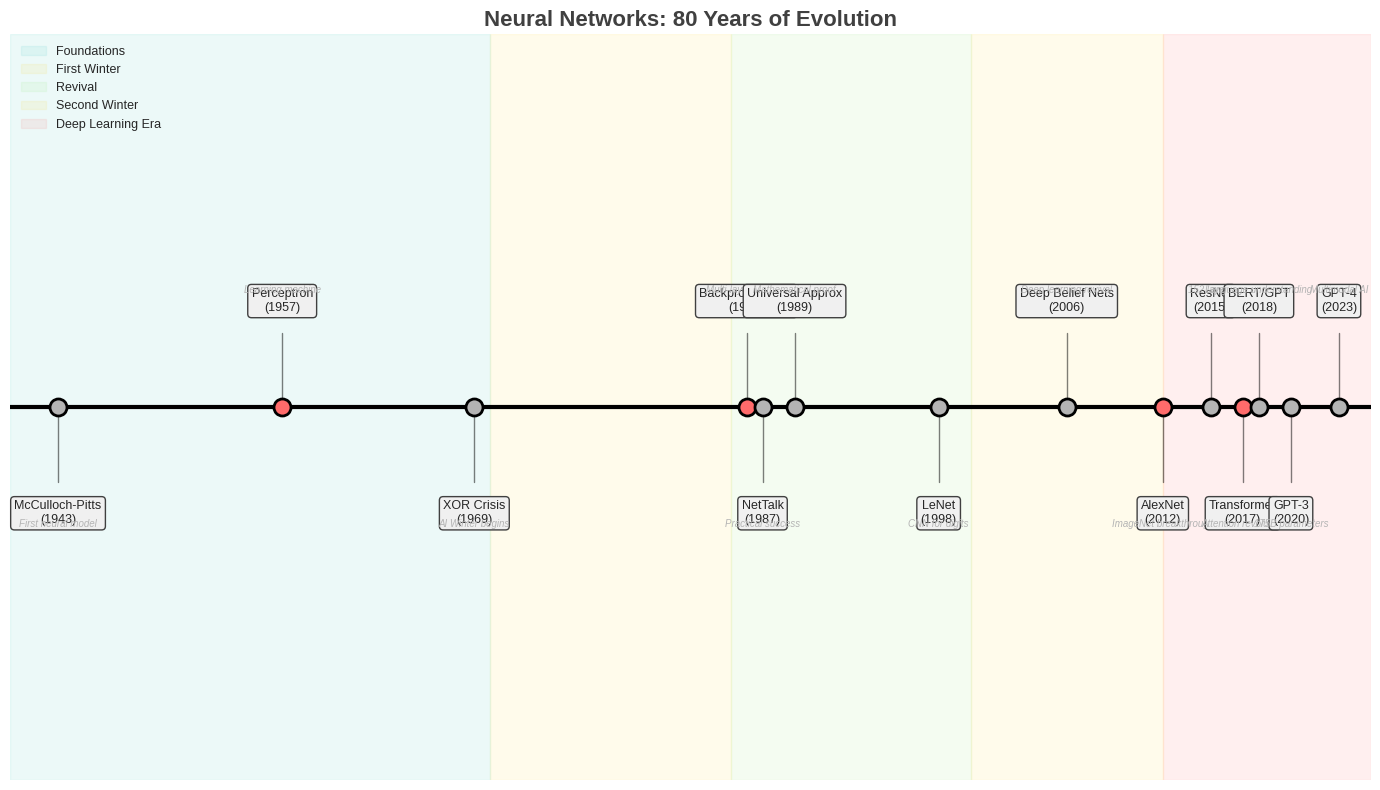

Here is the Python script that generated this plot: (Note: this script raises an exception after producing the figure.)
"""
Generate additional figures for expanded Neural Networks Primer presentation
15 new visualizations for the 45-slide version
"""

import matplotlib.pyplot as plt
import numpy as np
import seaborn as sns
from matplotlib.patches import FancyBboxPatch, Circle, FancyArrowPatch, Rectangle
from matplotlib.patches import ConnectionPatch
import matplotlib.patches as patches
from mpl_toolkits.mplot3d import Axes3D
import matplotlib.gridspec as gridspec

# Set style
plt.style.use('seaborn-v0_8-whitegrid')
sns.set_palette("husl")

# Color scheme - minimalist monochromatic
COLOR_MAIN = '#404040'     # RGB(64,64,64)
COLOR_ACCENT = '#B4B4B4'   # RGB(180,180,180)
COLOR_LIGHT = '#F0F0F0'    # RGB(240,240,240)

# Educational colors for specific visualizations
COLOR_CURRENT = '#FF6B6B'  # Red - focus/current
COLOR_CONTEXT = '#4ECDC4'  # Teal - context
COLOR_PREDICT = '#95E77E'  # Green - output
COLOR_WARNING = '#FFD93D'  # Yellow - warning
COLOR_ERROR = '#FF6B6B'    # Red - error

def create_historical_timeline():
    """Create comprehensive timeline from 1943 to 2023"""
    fig, ax = plt.subplots(figsize=(14, 8))
    fig.patch.set_facecolor('white')

    # Timeline data
    events = [
        (1943, "McCulloch-Pitts", "First neural model", "bottom"),
        (1957, "Perceptron", "Learning machine", "top"),
        (1969, "XOR Crisis", "AI Winter begins", "bottom"),
        (1986, "Backpropagation", "Multi-layer learning", "top"),
        (1987, "NetTalk", "Practical success", "bottom"),
        (1989, "Universal Approx", "Mathematical proof", "top"),
        (1998, "LeNet", "CNN for digits", "bottom"),
        (2006, "Deep Belief Nets", "Deep learning revival", "top"),
        (2012, "AlexNet", "ImageNet breakthrough", "bottom"),
        (2015, "ResNet", "152 layers", "top"),
        (2017, "Transformer", "Attention revolution", "bottom"),
        (2018, "BERT/GPT", "Language understanding", "top"),
        (2020, "GPT-3", "175B parameters", "bottom"),
        (2023, "GPT-4", "Multimodal AI", "top"),
    ]

    # Draw main timeline
    ax.plot([1940, 2025], [0, 0], 'k-', linewidth=3)

    # Plot events
    for year, name, desc, pos in events:
        y = 0.5 if pos == "top" else -0.5

        # Event marker
        ax.scatter(year, 0, s=150, c=COLOR_CURRENT if year in [1957, 1986, 2012, 2017] else COLOR_ACCENT,
                  zorder=5, edgecolor='black', linewidth=2)

        # Event line
        ax.plot([year, year], [0, y*0.8], 'k-', linewidth=1, alpha=0.5)

        # Event text
        ax.text(year, y, f"{name}\n({year})", ha='center',
               va='bottom' if pos == "top" else 'top',
               fontsize=9, bbox=dict(boxstyle="round,pad=0.3",
               facecolor=COLOR_LIGHT, edgecolor=COLOR_MAIN, linewidth=1))

        # Description
        ax.text(year, y*1.2, desc, ha='center',
               va='bottom' if pos == "top" else 'top',
               fontsize=7, style='italic', color=COLOR_ACCENT)

    # Era labels
    ax.axvspan(1940, 1970, alpha=0.1, color=COLOR_CONTEXT, label='Foundations')
    ax.axvspan(1970, 1985, alpha=0.1, color=COLOR_WARNING, label='First Winter')
    ax.axvspan(1985, 2000, alpha=0.1, color=COLOR_PREDICT, label='Revival')
    ax.axvspan(2000, 2012, alpha=0.1, color=COLOR_WARNING, label='Second Winter')
    ax.axvspan(2012, 2025, alpha=0.1, color=COLOR_CURRENT, label='Deep Learning Era')

    ax.set_xlim(1940, 2025)
    ax.set_ylim(-2, 2)
    ax.set_xlabel('Year', fontsize=12)
    ax.set_title('Neural Networks: 80 Years of Evolution', fontsize=16, fontweight='bold', color=COLOR_MAIN)
    ax.axis('off')
    ax.legend(loc='upper left', fontsize=9)

    plt.tight_layout()
    plt.savefig('../figures/historical_timeline.pdf', dpi=300, bbox_inches='tight')
    plt.close()

def create_perceptron_hardware():
    """Visualize the Mark I Perceptron machine"""
    fig, (ax1, ax2) = plt.subplots(1, 2, figsize=(12, 6))
    fig.patch.set_facecolor('white')

    # Left: Conceptual diagram
    ax1.set_xlim(0, 10)
    ax1.set_ylim(0, 10)
    ax1.axis('off')

    # Photocells (input layer)
    for i in range(5):
        for j in range(5):
            circle = Circle((1 + i*0.5, 2 + j*0.5), 0.15,
                          color=COLOR_CONTEXT, edgecolor='black')
            ax1.add_patch(circle)

    ax1.text(1.5, 0.5, '400 Photocells\n(20×20 retina)', ha='center', fontsize=10)

    # Potentiometers (weights)
    for i in range(3):
        rect = Rectangle((5, 3 + i*1.5), 2, 0.8,
                        facecolor=COLOR_ACCENT, edgecolor='black', linewidth=2)
        ax1.add_patch(rect)
        ax1.text(6, 3.4 + i*1.5, f'Motor {i+1}', ha='center', fontsize=9)

    ax1.text(6, 1, '512 Motor-driven\nPotentiometers', ha='center', fontsize=10)

    # Output
    circle = Circle((8.5, 5), 0.5, color=COLOR_PREDICT, edgecolor='black', linewidth=2)
    ax1.add_patch(circle)
    ax1.text(8.5, 5, 'OUT', ha='center', fontsize=10, fontweight='bold')

    # Connections
    for i in range(5):
        ax1.arrow(3, 2.5 + i*0.5, 2, 0.5 + i*0.2, head_width=0.1,
                 head_length=0.1, fc=COLOR_LIGHT, ec=COLOR_MAIN)

    for i in range(3):
        ax1.arrow(7, 3.4 + i*1.5, 1, 1.6 - i*0.5, head_width=0.1,
                 head_length=0.1, fc=COLOR_LIGHT, ec=COLOR_MAIN)

    ax1.set_title('Mark I Perceptron Architecture', fontsize=12, fontweight='bold')

    # Right: Learning process
    ax2.set_xlim(0, 10)
    ax2.set_ylim(0, 10)
    ax2.axis('off')

    # Learning steps
    steps = [
        "1. Present pattern to photocells",
        "2. Calculate weighted sum",
        "3. Compare to desired output",
        "4. Motors adjust potentiometers",
        "5. Repeat until converged"
    ]

    for i, step in enumerate(steps):
        y_pos = 8 - i*1.5
        # Step box
        rect = FancyBboxPatch((0.5, y_pos-0.4), 9, 0.8,
                             boxstyle="round,pad=0.1",
                             facecolor=COLOR_LIGHT if i % 2 == 0 else 'white',
                             edgecolor=COLOR_MAIN, linewidth=1.5)
        ax2.add_patch(rect)
        ax2.text(5, y_pos, step, ha='center', va='center', fontsize=10)

        if i < len(steps) - 1:
            ax2.arrow(5, y_pos-0.5, 0, -0.5, head_width=0.2,
                     head_length=0.1, fc=COLOR_ACCENT, ec=COLOR_ACCENT)

    ax2.set_title('Physical Learning Process', fontsize=12, fontweight='bold')

    plt.suptitle('The Mark I Perceptron (1957): A Physical Learning Machine',
                fontsize=14, fontweight='bold', color=COLOR_MAIN)
    plt.tight_layout()
    plt.savefig('../figures/perceptron_hardware.pdf', dpi=300, bbox_inches='tight')
    plt.close()

def create_xor_solution_steps():
    """Show step-by-step XOR solution with hidden layer"""
    fig = plt.figure(figsize=(14, 8))
    gs = gridspec.GridSpec(2, 4, figure=fig)
    fig.patch.set_facecolor('white')

    # XOR data
    X = np.array([[0, 0], [0, 1], [1, 0], [1, 1]])
    y = np.array([0, 1, 1, 0])

    # Step 1: Problem
    ax1 = fig.add_subplot(gs[0, 0])
    ax1.scatter(X[y==0, 0], X[y==0, 1], s=200, c=COLOR_CURRENT, marker='o', edgecolor='black', linewidth=2)
    ax1.scatter(X[y==1, 0], X[y==1, 1], s=200, c=COLOR_CONTEXT, marker='s', edgecolor='black', linewidth=2)
    ax1.set_xlim(-0.5, 1.5)
    ax1.set_ylim(-0.5, 1.5)
    ax1.set_title('Step 1: XOR Problem', fontsize=10, fontweight='bold')
    ax1.set_xlabel('x₁')
    ax1.set_ylabel('x₂')
    ax1.grid(True, alpha=0.3)

    # Step 2: Hidden neuron 1
    ax2 = fig.add_subplot(gs[0, 1])
    ax2.scatter(X[y==0, 0], X[y==0, 1], s=200, c=COLOR_CURRENT, marker='o', edgecolor='black', linewidth=2, alpha=0.3)
    ax2.scatter(X[y==1, 0], X[y==1, 1], s=200, c=COLOR_CONTEXT, marker='s', edgecolor='black', linewidth=2, alpha=0.3)
    ax2.plot([0.5, 0.5], [-0.5, 1.5], '--', color=COLOR_PREDICT, linewidth=2)
    ax2.fill_between([0.5, 1.5], [-0.5, -0.5], [1.5, 1.5], alpha=0.2, color=COLOR_PREDICT)
    ax2.set_xlim(-0.5, 1.5)
    ax2.set_ylim(-0.5, 1.5)
    ax2.set_title('Step 2: Hidden 1\n(x₁ > 0.5)', fontsize=10, fontweight='bold')
    ax2.grid(True, alpha=0.3)

    # Step 3: Hidden neuron 2
    ax3 = fig.add_subplot(gs[0, 2])
    ax3.scatter(X[y==0, 0], X[y==0, 1], s=200, c=COLOR_CURRENT, marker='o', edgecolor='black', linewidth=2, alpha=0.3)
    ax3.scatter(X[y==1, 0], X[y==1, 1], s=200, c=COLOR_CONTEXT, marker='s', edgecolor='black', linewidth=2, alpha=0.3)
    ax3.plot([-0.5, 1.5], [0.5, 0.5], '--', color=COLOR_WARNING, linewidth=2)
    ax3.fill_between([-0.5, 1.5], [0.5, 0.5], [1.5, 1.5], alpha=0.2, color=COLOR_WARNING)
    ax3.set_xlim(-0.5, 1.5)
    ax3.set_ylim(-0.5, 1.5)
    ax3.set_title('Step 3: Hidden 2\n(x₂ > 0.5)', fontsize=10, fontweight='bold')
    ax3.grid(True, alpha=0.3)

    # Step 4: Combined solution
    ax4 = fig.add_subplot(gs[0, 3])
    ax4.scatter(X[y==0, 0], X[y==0, 1], s=200, c=COLOR_CURRENT, marker='o', edgecolor='black', linewidth=2)
    ax4.scatter(X[y==1, 0], X[y==1, 1], s=200, c=COLOR_CONTEXT, marker='s', edgecolor='black', linewidth=2)
    ax4.plot([0.5, 0.5], [-0.5, 1.5], '-', color=COLOR_PREDICT, linewidth=2, label='Hidden 1')
    ax4.plot([-0.5, 1.5], [0.5, 0.5], '-', color=COLOR_WARNING, linewidth=2, label='Hidden 2')
    ax4.set_xlim(-0.5, 1.5)
    ax4.set_ylim(-0.5, 1.5)
    ax4.set_title('Step 4: Solution\n(H1 XOR H2)', fontsize=10, fontweight='bold')
    ax4.legend(fontsize=8)
    ax4.grid(True, alpha=0.3)

    # Network diagram
    ax5 = fig.add_subplot(gs[1, :])
    ax5.set_xlim(0, 10)
    ax5.set_ylim(0, 5)
    ax5.axis('off')

    # Input nodes
    ax5.add_patch(Circle((1, 3), 0.3, color=COLOR_LIGHT, edgecolor='black', linewidth=2))
    ax5.add_patch(Circle((1, 1.5), 0.3, color=COLOR_LIGHT, edgecolor='black', linewidth=2))
    ax5.text(1, 3, 'x₁', ha='center', fontsize=10, fontweight='bold')
    ax5.text(1, 1.5, 'x₂', ha='center', fontsize=10, fontweight='bold')

    # Hidden nodes
    ax5.add_patch(Circle((5, 3.5), 0.3, color=COLOR_PREDICT, edgecolor='black', linewidth=2))
    ax5.add_patch(Circle((5, 1), 0.3, color=COLOR_WARNING, edgecolor='black', linewidth=2))
    ax5.text(5, 3.5, 'H₁', ha='center', fontsize=10, fontweight='bold')
    ax5.text(5, 1, 'H₂', ha='center', fontsize=10, fontweight='bold')

    # Output node
    ax5.add_patch(Circle((9, 2.25), 0.3, color=COLOR_CONTEXT, edgecolor='black', linewidth=2))
    ax5.text(9, 2.25, 'OUT', ha='center', fontsize=10, fontweight='bold')

    # Connections with weights
    connections = [
        ((1.3, 3), (4.7, 3.5), '1'),
        ((1.3, 3), (4.7, 1), '-1'),
        ((1.3, 1.5), (4.7, 3.5), '-1'),
        ((1.3, 1.5), (4.7, 1), '1'),
        ((5.3, 3.5), (8.7, 2.25), '1'),
        ((5.3, 1), (8.7, 2.25), '1'),
    ]

    for start, end, weight in connections:
        ax5.plot([start[0], end[0]], [start[1], end[1]], 'k-', linewidth=1.5, alpha=0.5)
        mid_x, mid_y = (start[0] + end[0])/2, (start[1] + end[1])/2
        ax5.text(mid_x, mid_y + 0.2, weight, ha='center', fontsize=9,
                bbox=dict(boxstyle="round,pad=0.2", facecolor='white', edgecolor=COLOR_ACCENT))

    ax5.set_title('Network Architecture: 2 → 2 → 1', fontsize=12, fontweight='bold')

    plt.suptitle('Solving XOR with a Hidden Layer', fontsize=14, fontweight='bold', color=COLOR_MAIN)
    plt.tight_layout()
    plt.savefig('../figures/xor_solution_steps.pdf', dpi=300, bbox_inches='tight')
    plt.close()

def create_weight_update_animation():
    """Visualize weight updates during learning"""
    fig, axes = plt.subplots(2, 3, figsize=(12, 8))
    fig.patch.set_facecolor('white')

    # Epochs to show
    epochs = [0, 1, 5, 10, 50, 100]

    for idx, (ax, epoch) in enumerate(zip(axes.flat, epochs)):
        ax.set_xlim(-3, 3)
        ax.set_ylim(-3, 3)
        ax.set_aspect('equal')

        # Generate sample weights evolution
        np.random.seed(42)
        if epoch == 0:
            weights = np.random.randn(10, 2) * 2
        else:
            target = np.array([[1, 1], [-1, -1], [1, -1], [-1, 1], [0, 0],
                              [2, 0], [0, 2], [-2, 0], [0, -2], [1.5, 1.5]])
            noise = np.random.randn(10, 2) * (0.5 / np.sqrt(epoch + 1))
            weights = target + noise

        # Plot weight vectors
        for w in weights:
            ax.arrow(0, 0, w[0], w[1], head_width=0.1, head_length=0.1,
                    fc=COLOR_CONTEXT, ec=COLOR_MAIN, alpha=0.6, linewidth=1.5)

        # Add grid
        ax.grid(True, alpha=0.3)
        ax.axhline(y=0, color='k', linestyle='-', alpha=0.3)
        ax.axvline(x=0, color='k', linestyle='-', alpha=0.3)

        # Title with loss
        if epoch == 0:
            loss = 2.5
        else:
            loss = 2.5 * np.exp(-epoch/20) + 0.1

        ax.set_title(f'Epoch {epoch}\nLoss: {loss:.3f}', fontsize=10)
        ax.set_xlabel('w₁')
        ax.set_ylabel('w₂')

    plt.suptitle('Weight Evolution During Training', fontsize=14, fontweight='bold', color=COLOR_MAIN)
    plt.tight_layout()
    plt.savefig('../figures/weight_update_animation.pdf', dpi=300, bbox_inches='tight')
    plt.close()

def create_vanishing_gradient_flow():
    """Visualize vanishing gradient problem"""
    fig, (ax1, ax2) = plt.subplots(1, 2, figsize=(12, 6))
    fig.patch.set_facecolor('white')

    # Left: Gradient magnitude through layers
    ax1.set_xlim(0, 11)
    ax1.set_ylim(0, 1.2)

    layers = np.arange(1, 11)

    # Different activation functions
    sigmoid_grad = 0.25 ** (layers - 1)  # Max derivative of sigmoid is 0.25
    tanh_grad = 1.0 * 0.65 ** (layers - 1)  # Tanh slightly better
    relu_grad = np.ones_like(layers)  # ReLU preserves gradient

    ax1.plot(layers, sigmoid_grad, 'o-', label='Sigmoid', color=COLOR_ERROR, linewidth=2, markersize=8)
    ax1.plot(layers, tanh_grad, 's-', label='Tanh', color=COLOR_WARNING, linewidth=2, markersize=8)
    ax1.plot(layers, relu_grad, '^-', label='ReLU', color=COLOR_PREDICT, linewidth=2, markersize=8)

    ax1.set_xlabel('Layer Depth', fontsize=11)
    ax1.set_ylabel('Gradient Magnitude', fontsize=11)
    ax1.set_title('Gradient Flow Through Layers', fontsize=12, fontweight='bold')
    ax1.legend(loc='upper right')
    ax1.grid(True, alpha=0.3)
    ax1.set_yscale('log')

    # Add danger zone
    ax1.axhspan(0, 0.01, alpha=0.2, color='red', label='Vanishing Zone')
    ax1.text(8, 0.005, 'Vanishing\nZone', fontsize=9, color='red', fontweight='bold')

    # Right: Network visualization
    ax2.set_xlim(0, 10)
    ax2.set_ylim(0, 10)
    ax2.axis('off')

    # Draw network with gradient flow
    n_layers = 6
    layer_x = np.linspace(1, 9, n_layers)

    for i, x in enumerate(layer_x):
        # Layer representation
        for y in np.linspace(3, 7, 3):
            # Gradient magnitude affects color intensity
            if i == 0:
                color = COLOR_PREDICT
                size = 150
            else:
                gradient_mag = 0.25 ** i
                alpha = max(0.1, gradient_mag)
                color = COLOR_CURRENT
                size = 150 * (0.5 + 0.5 * gradient_mag)

            circle = Circle((x, y), 0.2, color=color, alpha=alpha if i > 0 else 1,
                          edgecolor='black', linewidth=1)
            ax2.add_patch(circle)

        # Layer label
        ax2.text(x, 2, f'Layer {i+1}', ha='center', fontsize=9)

        # Gradient magnitude label
        if i > 0:
            grad_mag = 0.25 ** i
            ax2.text(x, 8, f'∇: {grad_mag:.3f}', ha='center', fontsize=8,
                    color=COLOR_ERROR if grad_mag < 0.01 else COLOR_MAIN)

    # Draw connections
    for i in range(n_layers - 1):
        x1, x2 = layer_x[i], layer_x[i+1]
        for y in np.linspace(3, 7, 3):
            alpha = max(0.1, 0.25 ** i)
            ax2.plot([x1 + 0.2, x2 - 0.2], [y, y], 'k-', alpha=alpha, linewidth=1)

    ax2.set_title('Gradient Signal Decay in Deep Networks', fontsize=12, fontweight='bold')

    plt.suptitle('The Vanishing Gradient Problem', fontsize=14, fontweight='bold', color=COLOR_MAIN)
    plt.tight_layout()
    plt.savefig('../figures/vanishing_gradient_flow.pdf', dpi=300, bbox_inches='tight')
    plt.close()

def create_feature_hierarchy_progression():
    """Show how features build from simple to complex"""
    fig, axes = plt.subplots(1, 5, figsize=(14, 3))
    fig.patch.set_facecolor('white')

    titles = ['Input', 'Layer 1: Edges', 'Layer 2: Parts', 'Layer 3: Objects', 'Output']

    for idx, (ax, title) in enumerate(zip(axes, titles)):
        ax.set_xlim(0, 10)
        ax.set_ylim(0, 10)
        ax.set_aspect('equal')
        ax.axis('off')

        if idx == 0:  # Input - digit 8
            # Draw pixelated 8
            pixels = np.zeros((10, 10))
            # Top circle
            pixels[2:4, 3:7] = 1
            pixels[1, 4:6] = 1
            # Middle
            pixels[4:6, 3:7] = 1
            # Bottom circle
            pixels[6:8, 3:7] = 1
            pixels[8, 4:6] = 1
            # Sides
            pixels[2:4, 3] = pixels[2:4, 6] = 1
            pixels[6:8, 3] = pixels[6:8, 6] = 1

            ax.imshow(pixels, cmap='gray', origin='lower')

        elif idx == 1:  # Edges
            # Horizontal edges
            ax.plot([2, 8], [7, 7], 'k-', linewidth=3)
            ax.plot([2, 8], [5, 5], 'k-', linewidth=3)
            ax.plot([2, 8], [3, 3], 'k-', linewidth=3)
            # Vertical edges
            ax.plot([3, 3], [2, 8], 'k-', linewidth=2)
            ax.plot([7, 7], [2, 8], 'k-', linewidth=2)

        elif idx == 2:  # Parts
            # Top circle
            circle1 = plt.Circle((5, 7.5), 1.5, fill=False, linewidth=3, color='black')
            ax.add_patch(circle1)
            # Bottom circle
            circle2 = plt.Circle((5, 2.5), 1.5, fill=False, linewidth=3, color='black')
            ax.add_patch(circle2)
            # Connection
            ax.plot([3.5, 3.5], [4, 6], 'k-', linewidth=3)
            ax.plot([6.5, 6.5], [4, 6], 'k-', linewidth=3)

        elif idx == 3:  # Complete object
            # Draw complete 8
            ax.text(5, 5, '8', fontsize=80, ha='center', va='center', fontweight='bold')

        elif idx == 4:  # Output
            # Classification
            ax.text(5, 5, 'Class: 8\nConfidence: 0.97', ha='center', va='center',
                   fontsize=12, bbox=dict(boxstyle="round,pad=0.5",
                   facecolor=COLOR_PREDICT, edgecolor=COLOR_MAIN, linewidth=2))

        ax.set_title(title, fontsize=10, fontweight='bold')

    # Add arrows between stages
    for i in range(4):
        fig.text(0.16 + i*0.175, 0.5, '→', fontsize=20, ha='center', color=COLOR_ACCENT)

    plt.suptitle('Hierarchical Feature Learning in Neural Networks',
                fontsize=14, fontweight='bold', color=COLOR_MAIN)
    plt.tight_layout()
    plt.savefig('../figures/feature_hierarchy_progression.pdf', dpi=300, bbox_inches='tight')
    plt.close()

def create_training_dynamics_dashboard():
    """Multi-panel training metrics dashboard"""
    fig = plt.figure(figsize=(14, 8))
    gs = gridspec.GridSpec(2, 3, figure=fig)
    fig.patch.set_facecolor('white')

    epochs = np.arange(0, 100)

    # Loss curves
    ax1 = fig.add_subplot(gs[0, 0])
    train_loss = 2.5 * np.exp(-epochs/20) + 0.1 + np.random.randn(100) * 0.02
    val_loss = 2.5 * np.exp(-epochs/25) + 0.15 + np.random.randn(100) * 0.03

    ax1.plot(epochs, train_loss, label='Training', color=COLOR_CONTEXT, linewidth=2)
    ax1.plot(epochs, val_loss, label='Validation', color=COLOR_CURRENT, linewidth=2)
    ax1.set_xlabel('Epoch')
    ax1.set_ylabel('Loss')
    ax1.set_title('Loss Curves', fontweight='bold')
    ax1.legend()
    ax1.grid(True, alpha=0.3)

    # Accuracy curves
    ax2 = fig.add_subplot(gs[0, 1])
    train_acc = 1 - np.exp(-epochs/15) + np.random.randn(100) * 0.01
    train_acc = np.clip(train_acc, 0, 1)
    val_acc = 1 - np.exp(-epochs/20) - 0.05 + np.random.randn(100) * 0.015
    val_acc = np.clip(val_acc, 0, 0.95)

    ax2.plot(epochs, train_acc * 100, label='Training', color=COLOR_CONTEXT, linewidth=2)
    ax2.plot(epochs, val_acc * 100, label='Validation', color=COLOR_CURRENT, linewidth=2)
    ax2.set_xlabel('Epoch')
    ax2.set_ylabel('Accuracy (%)')
    ax2.set_title('Accuracy', fontweight='bold')
    ax2.legend()
    ax2.grid(True, alpha=0.3)

    # Learning rate schedule
    ax3 = fig.add_subplot(gs[0, 2])
    lr = 0.01 * np.exp(-epochs/30)
    ax3.plot(epochs, lr, color=COLOR_PREDICT, linewidth=2)
    ax3.set_xlabel('Epoch')
    ax3.set_ylabel('Learning Rate')
    ax3.set_title('Learning Rate Schedule', fontweight='bold')
    ax3.set_yscale('log')
    ax3.grid(True, alpha=0.3)

    # Gradient norm
    ax4 = fig.add_subplot(gs[1, 0])
    grad_norm = 10 * np.exp(-epochs/10) + np.random.randn(100) * 0.5
    grad_norm = np.abs(grad_norm)
    ax4.plot(epochs, grad_norm, color=COLOR_WARNING, linewidth=2)
    ax4.axhline(y=1, color='red', linestyle='--', alpha=0.5)
    ax4.text(50, 1.5, 'Healthy Range', fontsize=9, color='red')
    ax4.set_xlabel('Epoch')
    ax4.set_ylabel('Gradient Norm')
    ax4.set_title('Gradient Magnitude', fontweight='bold')
    ax4.grid(True, alpha=0.3)

    # Weight distribution
    ax5 = fig.add_subplot(gs[1, 1])
    for epoch in [0, 20, 50, 99]:
        weights = np.random.normal(0, 1 - epoch/200, 1000)
        ax5.hist(weights, bins=30, alpha=0.5, label=f'Epoch {epoch}', density=True)
    ax5.set_xlabel('Weight Value')
    ax5.set_ylabel('Density')
    ax5.set_title('Weight Distribution Evolution', fontweight='bold')
    ax5.legend(fontsize=8)
    ax5.grid(True, alpha=0.3)

    # Confusion matrix (final)
    ax6 = fig.add_subplot(gs[1, 2])
    confusion = np.random.rand(5, 5) * 0.1
    np.fill_diagonal(confusion, 0.85 + np.random.rand(5) * 0.1)
    confusion = confusion / confusion.sum(axis=1, keepdims=True)

    im = ax6.imshow(confusion, cmap='Blues')
    ax6.set_xlabel('Predicted')
    ax6.set_ylabel('Actual')
    ax6.set_title('Confusion Matrix (Final)', fontweight='bold')
    ax6.set_xticks(range(5))
    ax6.set_yticks(range(5))
    ax6.set_xticklabels(['A', 'B', 'C', 'D', 'E'])
    ax6.set_yticklabels(['A', 'B', 'C', 'D', 'E'])

    # Add text annotations
    for i in range(5):
        for j in range(5):
            text = ax6.text(j, i, f'{confusion[i, j]:.2f}',
                          ha="center", va="center", color="white" if confusion[i, j] > 0.5 else "black")

    plt.suptitle('Training Dynamics Dashboard', fontsize=16, fontweight='bold', color=COLOR_MAIN)
    plt.tight_layout()
    plt.savefig('../figures/training_dynamics_dashboard.pdf', dpi=300, bbox_inches='tight')
    plt.close()

def create_depth_width_comparison():
    """Compare deep vs wide networks"""
    fig, (ax1, ax2) = plt.subplots(1, 2, figsize=(12, 6))
    fig.patch.set_facecolor('white')

    # Left: Performance comparison
    params = np.logspace(4, 8, 50)

    # Wide network (more neurons per layer)
    wide_acc = 0.95 * (1 - np.exp(-params/1e6))
    # Deep network (more layers)
    deep_acc = 0.98 * (1 - np.exp(-params/5e5))

    ax1.semilogx(params, wide_acc * 100, label='Wide (Few Layers)',
                color=COLOR_WARNING, linewidth=2)
    ax1.semilogx(params, deep_acc * 100, label='Deep (Many Layers)',
                color=COLOR_PREDICT, linewidth=2)

    ax1.set_xlabel('Number of Parameters', fontsize=11)
    ax1.set_ylabel('Accuracy (%)', fontsize=11)
    ax1.set_title('Deep vs Wide: Performance', fontsize=12, fontweight='bold')
    ax1.legend()
    ax1.grid(True, alpha=0.3)

    # Add annotations
    ax1.axvline(x=1e6, color='gray', linestyle='--', alpha=0.5)
    ax1.text(1e6, 70, '1M params', rotation=90, fontsize=9, color='gray')

    # Right: Architecture visualization
    ax2.set_xlim(0, 10)
    ax2.set_ylim(0, 10)
    ax2.axis('off')

    # Wide network
    wide_x = [1, 3, 5]
    for i, x in enumerate(wide_x):
        for y in np.linspace(1, 5, 8):
            circle = Circle((x, y), 0.15, color=COLOR_WARNING, alpha=0.7,
                          edgecolor='black', linewidth=1)
            ax2.add_patch(circle)

    ax2.text(3, 0.2, 'Wide Network\n(3 layers × 8 neurons)', ha='center', fontsize=10, fontweight='bold')

    # Deep network
    deep_x = np.linspace(6, 9.5, 8)
    for i, x in enumerate(deep_x):
        for y in np.linspace(7, 9, 3):
            circle = Circle((x, y), 0.15, color=COLOR_PREDICT, alpha=0.7,
                          edgecolor='black', linewidth=1)
            ax2.add_patch(circle)

    ax2.text(7.75, 6.2, 'Deep Network\n(8 layers × 3 neurons)', ha='center', fontsize=10, fontweight='bold')

    ax2.set_title('Architecture Comparison', fontsize=12, fontweight='bold')

    plt.suptitle('Depth vs Width: Why Deep Networks Win', fontsize=14, fontweight='bold', color=COLOR_MAIN)
    plt.tight_layout()
    plt.savefig('../figures/depth_width_comparison.pdf', dpi=300, bbox_inches='tight')
    plt.close()

def create_data_scaling_laws():
    """Visualize data scaling laws"""
    fig, (ax1, ax2) = plt.subplots(1, 2, figsize=(12, 6))
    fig.patch.set_facecolor('white')

    # Left: Scaling laws
    data_size = np.logspace(3, 9, 100)

    # Different model sizes
    small_perf = 0.6 * (1 - np.exp(-data_size/1e5))
    medium_perf = 0.8 * (1 - np.exp(-data_size/1e6))
    large_perf = 0.95 * (1 - np.exp(-data_size/1e7))

    ax1.loglog(data_size, small_perf, label='Small Model (1M)', color=COLOR_ACCENT, linewidth=2)
    ax1.loglog(data_size, medium_perf, label='Medium Model (100M)', color=COLOR_WARNING, linewidth=2)
    ax1.loglog(data_size, large_perf, label='Large Model (10B)', color=COLOR_PREDICT, linewidth=2)

    ax1.set_xlabel('Training Tokens', fontsize=11)
    ax1.set_ylabel('Performance', fontsize=11)
    ax1.set_title('Neural Scaling Laws', fontsize=12, fontweight='bold')
    ax1.legend()
    ax1.grid(True, alpha=0.3, which='both')

    # Add power law line
    power_law = data_size ** 0.08 / 1000
    ax1.loglog(data_size, power_law, 'k--', alpha=0.5, label='Power Law')

    # Right: Compute-optimal frontier
    ax2.set_xscale('log')
    ax2.set_yscale('log')

    model_size = np.logspace(6, 12, 50)
    optimal_data = model_size * 20  # Chinchilla ratio

    # Plot regions
    ax2.fill_between(model_size, model_size * 5, model_size * 100,
                     alpha=0.2, color=COLOR_WARNING, label='Suboptimal')
    ax2.plot(model_size, optimal_data, 'k-', linewidth=3, label='Compute-Optimal')

    # Add real models
    models = [
        (175e9, 300e9, 'GPT-3'),
        (1.3e9, 33e9, 'GPT-2'),
        (340e6, 250e9, 'BERT'),
        (70e9, 1.4e12, 'Chinchilla'),
    ]

    for params, tokens, name in models:
        ax2.scatter(params, tokens, s=100, zorder=5)
        ax2.text(params, tokens * 1.5, name, fontsize=9, ha='center')

    ax2.set_xlabel('Model Parameters', fontsize=11)
    ax2.set_ylabel('Training Tokens', fontsize=11)
    ax2.set_title('Compute-Optimal Training', fontsize=12, fontweight='bold')
    ax2.legend()
    ax2.grid(True, alpha=0.3, which='both')

    plt.suptitle('Data Scaling Laws (Chinchilla, 2022)', fontsize=14, fontweight='bold', color=COLOR_MAIN)
    plt.tight_layout()
    plt.savefig('../figures/data_scaling_laws.pdf', dpi=300, bbox_inches='tight')
    plt.close()

def create_optimizer_comparison():
    """Compare different optimizers"""
    fig, axes = plt.subplots(2, 2, figsize=(12, 8))
    fig.patch.set_facecolor('white')

    iterations = np.arange(0, 200)

    # Generate loss curves for different optimizers
    np.random.seed(42)

    # SGD - slow, steady
    sgd_loss = 2.0 * np.exp(-iterations/80) + 0.1 + np.cumsum(np.random.randn(200) * 0.01)
    sgd_loss = np.maximum(sgd_loss, 0.1)

    # Momentum - faster convergence
    momentum_loss = 2.0 * np.exp(-iterations/50) + 0.1 + np.cumsum(np.random.randn(200) * 0.008)
    momentum_loss = np.maximum(momentum_loss, 0.1)

    # Adam - adaptive, fast
    adam_loss = 2.0 * np.exp(-iterations/30) + 0.1 + np.cumsum(np.random.randn(200) * 0.005)
    adam_loss = np.maximum(adam_loss, 0.1)

    # RMSprop
    rmsprop_loss = 2.0 * np.exp(-iterations/40) + 0.1 + np.cumsum(np.random.randn(200) * 0.007)
    rmsprop_loss = np.maximum(rmsprop_loss, 0.1)

    # Plot all together
    ax_all = axes[0, 0]
    ax_all.plot(iterations, sgd_loss, label='SGD', color=COLOR_ACCENT, linewidth=2)
    ax_all.plot(iterations, momentum_loss, label='Momentum', color=COLOR_WARNING, linewidth=2)
    ax_all.plot(iterations, adam_loss, label='Adam', color=COLOR_PREDICT, linewidth=2)
    ax_all.plot(iterations, rmsprop_loss, label='RMSprop', color=COLOR_CONTEXT, linewidth=2)

    ax_all.set_xlabel('Iteration')
    ax_all.set_ylabel('Loss')
    ax_all.set_title('Optimizer Comparison', fontweight='bold')
    ax_all.legend()
    ax_all.grid(True, alpha=0.3)

    # Individual characteristics
    optimizers = [
        ('SGD', sgd_loss, COLOR_ACCENT),
        ('Momentum', momentum_loss, COLOR_WARNING),
        ('Adam', adam_loss, COLOR_PREDICT)
    ]

    for idx, (name, loss, color) in enumerate(optimizers):
        ax = axes.flat[idx + 1]
        ax.plot(iterations, loss, color=color, linewidth=2)
        ax.set_xlabel('Iteration')
        ax.set_ylabel('Loss')
        ax.set_title(name, fontweight='bold')
        ax.grid(True, alpha=0.3)

        # Add characteristics
        if name == 'SGD':
            ax.text(100, 1.5, 'Simple\nConsistent\nSlow', fontsize=9,
                   bbox=dict(boxstyle="round,pad=0.3", facecolor=COLOR_LIGHT))
        elif name == 'Momentum':
            ax.text(100, 1.3, 'Accelerates\nOscillates less\nFaster', fontsize=9,
                   bbox=dict(boxstyle="round,pad=0.3", facecolor=COLOR_LIGHT))
        elif name == 'Adam':
            ax.text(100, 1.1, 'Adaptive LR\nPer-parameter\nFastest', fontsize=9,
                   bbox=dict(boxstyle="round,pad=0.3", facecolor=COLOR_LIGHT))

    plt.suptitle('Modern Optimizers: From SGD to Adam', fontsize=14, fontweight='bold', color=COLOR_MAIN)
    plt.tight_layout()
    plt.savefig('../figures/optimizer_comparison.pdf', dpi=300, bbox_inches='tight')
    plt.close()

def create_emergent_abilities_threshold():
    """Show sudden capability emergence with scale"""
    fig, (ax1, ax2) = plt.subplots(1, 2, figsize=(12, 6))
    fig.patch.set_facecolor('white')

    # Left: Phase transition
    params = np.logspace(8, 12, 100)

    # Different abilities emerge at different scales
    arithmetic = 1 / (1 + np.exp(-(np.log10(params) - 10.5) * 5))
    reasoning = 1 / (1 + np.exp(-(np.log10(params) - 11) * 5))
    coding = 1 / (1 + np.exp(-(np.log10(params) - 10.7) * 5))

    ax1.semilogx(params, arithmetic * 100, label='3-digit Arithmetic', color=COLOR_CONTEXT, linewidth=2)
    ax1.semilogx(params, reasoning * 100, label='Chain-of-Thought', color=COLOR_WARNING, linewidth=2)
    ax1.semilogx(params, coding * 100, label='Code Generation', color=COLOR_PREDICT, linewidth=2)

    ax1.set_xlabel('Model Parameters', fontsize=11)
    ax1.set_ylabel('Task Performance (%)', fontsize=11)
    ax1.set_title('Emergent Abilities: Phase Transitions', fontsize=12, fontweight='bold')
    ax1.legend()
    ax1.grid(True, alpha=0.3)

    # Add threshold lines
    ax1.axvline(x=10**10.5, color='gray', linestyle='--', alpha=0.3)
    ax1.axvline(x=10**11, color='gray', linestyle='--', alpha=0.3)

    # Right: Capability map
    ax2.set_xlim(0, 10)
    ax2.set_ylim(0, 10)
    ax2.axis('off')

    # Model sizes and capabilities
    models = [
        (2, 'Small\n(<1B)', ['Basic QA', 'Simple classification']),
        (5, 'Medium\n(1-10B)', ['Translation', 'Summarization', 'Named entities']),
        (8, 'Large\n(>10B)', ['Arithmetic', 'Code', 'Reasoning', 'Few-shot'])
    ]

    for x, name, capabilities in models:
        # Model circle
        size = x * 100
        circle = Circle((x, 7), x/4, color=COLOR_LIGHT, edgecolor=COLOR_MAIN, linewidth=2)
        ax2.add_patch(circle)
        ax2.text(x, 7, name, ha='center', fontsize=10, fontweight='bold')

        # Capabilities
        for i, cap in enumerate(capabilities):
            y = 4 - i * 0.7
            rect = FancyBboxPatch((x-1.5, y-0.25), 3, 0.5,
                                 boxstyle="round,pad=0.05",
                                 facecolor=COLOR_PREDICT if x > 5 else COLOR_WARNING if x > 2 else COLOR_ACCENT,
                                 alpha=0.5, edgecolor=COLOR_MAIN)
            ax2.add_patch(rect)
            ax2.text(x, y, cap, ha='center', fontsize=8)

    ax2.set_title('Capability Emergence by Scale', fontsize=12, fontweight='bold')

    plt.suptitle('Emergent Abilities in Large Language Models', fontsize=14, fontweight='bold', color=COLOR_MAIN)
    plt.tight_layout()
    plt.savefig('../figures/emergent_abilities_threshold.pdf', dpi=300, bbox_inches='tight')
    plt.close()

def create_debugging_workflow_diagram():
    """Systematic debugging process flowchart"""
    fig, ax = plt.subplots(figsize=(12, 10))
    fig.patch.set_facecolor('white')
    ax.set_xlim(0, 10)
    ax.set_ylim(0, 12)
    ax.axis('off')

    # Debugging steps
    steps = [
        (5, 11, "Loss Not Decreasing?", COLOR_ERROR),
        (2.5, 9.5, "Check Learning Rate", COLOR_WARNING),
        (7.5, 9.5, "Check Data/Labels", COLOR_WARNING),
        (5, 8, "Loss NaN/Inf?", COLOR_ERROR),
        (2.5, 6.5, "Gradient Clipping", COLOR_PREDICT),
        (7.5, 6.5, "Reduce Learning Rate", COLOR_PREDICT),
        (5, 5, "Overfitting?", COLOR_ERROR),
        (2.5, 3.5, "Add Regularization", COLOR_PREDICT),
        (7.5, 3.5, "Data Augmentation", COLOR_PREDICT),
        (5, 2, "Poor Generalization?", COLOR_ERROR),
        (5, 0.5, "Architecture/Hyperparameter Tuning", COLOR_CONTEXT),
    ]

    # Draw boxes and connections
    for x, y, text, color in steps:
        # Box
        width = 3 if 'Check' in text or 'Architecture' in text else 2.5
        rect = FancyBboxPatch((x-width/2, y-0.4), width, 0.8,
                             boxstyle="round,pad=0.1",
                             facecolor=color, alpha=0.3,
                             edgecolor=color, linewidth=2)
        ax.add_patch(rect)
        ax.text(x, y, text, ha='center', va='center', fontsize=10, fontweight='bold')

    # Arrows
    connections = [
        ((5, 10.6), (2.5, 9.9)),  # Loss not decreasing → LR
        ((5, 10.6), (7.5, 9.9)),  # Loss not decreasing → Data
        ((2.5, 9.1), (5, 8.4)),   # LR → NaN check
        ((7.5, 9.1), (5, 8.4)),   # Data → NaN check
        ((5, 7.6), (2.5, 6.9)),   # NaN → Clipping
        ((5, 7.6), (7.5, 6.9)),   # NaN → Reduce LR
        ((2.5, 6.1), (5, 5.4)),   # Clipping → Overfitting
        ((7.5, 6.1), (5, 5.4)),   # Reduce LR → Overfitting
        ((5, 4.6), (2.5, 3.9)),   # Overfitting → Regularization
        ((5, 4.6), (7.5, 3.9)),   # Overfitting → Augmentation
        ((2.5, 3.1), (5, 2.4)),   # Regularization → Generalization
        ((7.5, 3.1), (5, 2.4)),   # Augmentation → Generalization
        ((5, 1.6), (5, 0.9)),     # Generalization → Architecture
    ]

    for start, end in connections:
        ax.arrow(start[0], start[1], end[0]-start[0], end[1]-start[1],
                head_width=0.15, head_length=0.1, fc=COLOR_ACCENT, ec=COLOR_ACCENT, alpha=0.5)

    plt.title('Neural Network Debugging Workflow', fontsize=16, fontweight='bold', color=COLOR_MAIN, pad=20)
    plt.tight_layout()
    plt.savefig('../figures/debugging_workflow_diagram.pdf', dpi=300, bbox_inches='tight')
    plt.close()

def main():
    """Generate all additional figures"""
    print("Generating additional Neural Networks Primer figures...")

    # Generate all new figures
    create_historical_timeline()
    print("- Historical timeline")

    create_perceptron_hardware()
    print("- Perceptron hardware")

    create_xor_solution_steps()
    print("- XOR solution steps")

    create_weight_update_animation()
    print("- Weight update animation")

    create_vanishing_gradient_flow()
    print("- Vanishing gradient flow")

    create_feature_hierarchy_progression()
    print("- Feature hierarchy progression")

    create_training_dynamics_dashboard()
    print("- Training dynamics dashboard")

    create_depth_width_comparison()
    print("- Depth vs width comparison")

    create_data_scaling_laws()
    print("- Data scaling laws")

    create_optimizer_comparison()
    print("- Optimizer comparison")

    create_emergent_abilities_threshold()
    print("- Emergent abilities threshold")

    create_debugging_workflow_diagram()
    print("- Debugging workflow diagram")

    print("\nAll additional figures generated successfully!")

if __name__ == "__main__":
    main()